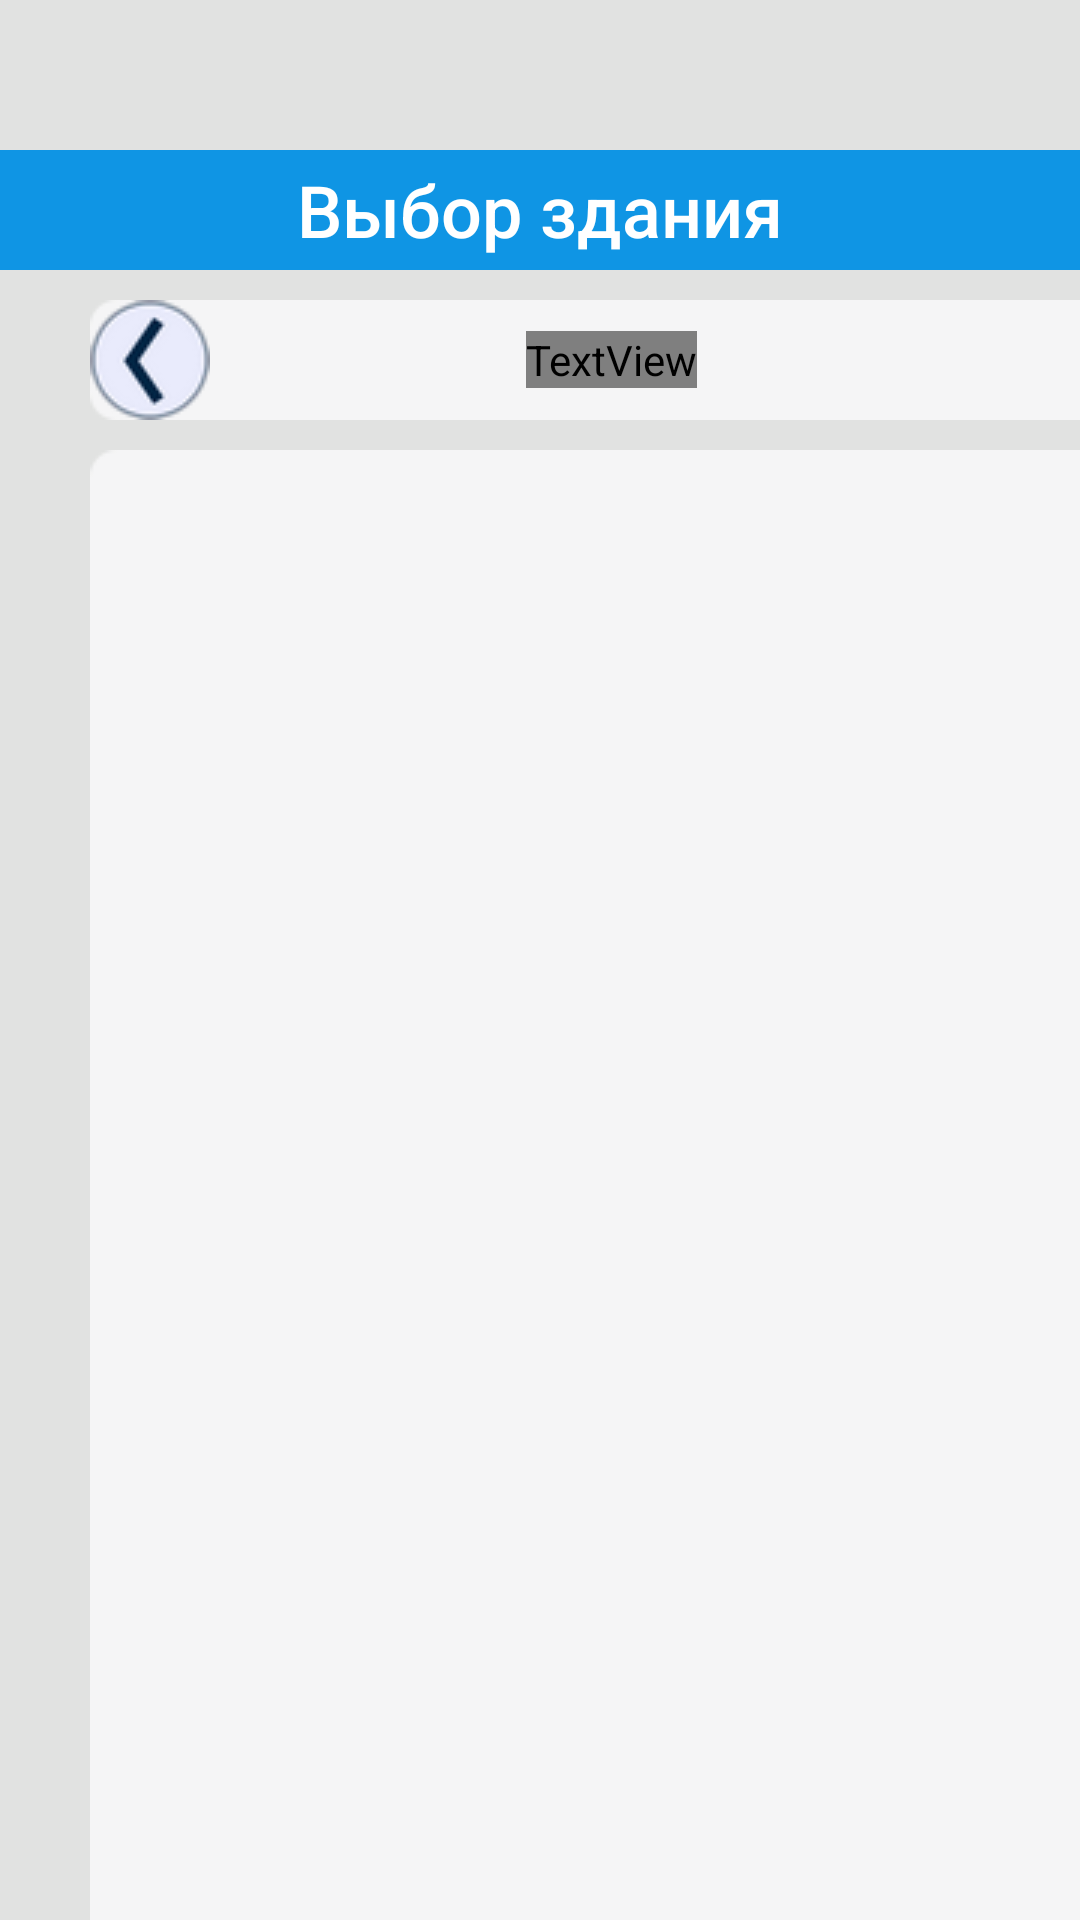

Write the Android layout XML for this screen, with the resource values it uses.
<!-- AndroidManifest.xml: application theme AppTheme -->
<!-- res/layout/campus_map_dormitories_list.xml -->
<?xml version="1.0" encoding="utf-8"?>
<LinearLayout xmlns:android="http://schemas.android.com/apk/res/android"
    android:layout_width="match_parent"
    android:layout_height="match_parent"
    android:background="@color/colorMain"
    android:orientation="vertical">

    <RelativeLayout
        android:layout_marginTop="50dp"
        android:layout_width="match_parent"
        android:layout_height="40dp"
        android:background="@color/colorHead">

        <TextView
            android:layout_width="wrap_content"
            android:layout_height="wrap_content"
            android:text="Выбор здания"
            android:textColor="@color/colorText"
            android:textSize="24sp"
            android:fontFamily="sans-serif-medium"
            android:layout_centerVertical="true"
            android:layout_centerHorizontal="true">

        </TextView>

    </RelativeLayout>

    <RelativeLayout
        android:layout_width="348dp"
        android:layout_height="40dp"
        android:layout_marginLeft="30dp"
        android:layout_marginRight="30dp"
        android:layout_marginTop="10dp"
        android:background="@drawable/bg_348_40">

        <TextView
            android:layout_width="wrap_content"
            android:layout_height="wrap_content"
            android:layout_centerInParent="true"
            android:text="Общежития"
            android:textSize="10pt"
            android:gravity="center"
            android:textColor="@color/colorDarkBlueText">
        </TextView>

        <ImageView
            android:layout_width="wrap_content"
            android:layout_height="wrap_content"
            android:src="@drawable/pointer_left"
            android:layout_alignParentLeft="true"/>

    </RelativeLayout>

    <RelativeLayout
        android:layout_width="348dp"
        android:layout_height="560dp"
        android:layout_marginLeft="30dp"
        android:layout_marginRight="30dp"
        android:layout_marginTop="10dp"
        android:background="@drawable/bg_348_560">

        <GridView
            android:layout_width="match_parent"
            android:layout_height="match_parent"
            android:numColumns="2"
            android:padding="24dp" />

    </RelativeLayout>

</LinearLayout>
<!-- resources referenced by this layout -->
<resources>
  <color name="colorHead">#0F95E4</color>
  <color name="colorMain">#E1E2E1</color>
  <color name="colorText">#FFFFFF</color>
  <!-- drawable bg_348_40: png bitmap (drawable, 619 bytes) -->
  <!-- drawable bg_348_560: png bitmap (drawable, 2412 bytes) -->
  <!-- drawable pointer_left: png bitmap (drawable, 2695 bytes) -->
  <style name="AppTheme" parent="Theme.AppCompat.Light.NoActionBar">
          
          <item name="colorPrimary">@color/colorPrimary</item>
          <item name="colorPrimaryDark">@color/colorPrimaryDark</item>
          <item name="colorAccent">@color/colorAccent</item>
      </style>
  <color name="colorPrimary">#0018EE</color>
  <color name="colorPrimaryDark">#004C8C</color>
  <color name="colorAccent">#03DAC5</color>
</resources>
